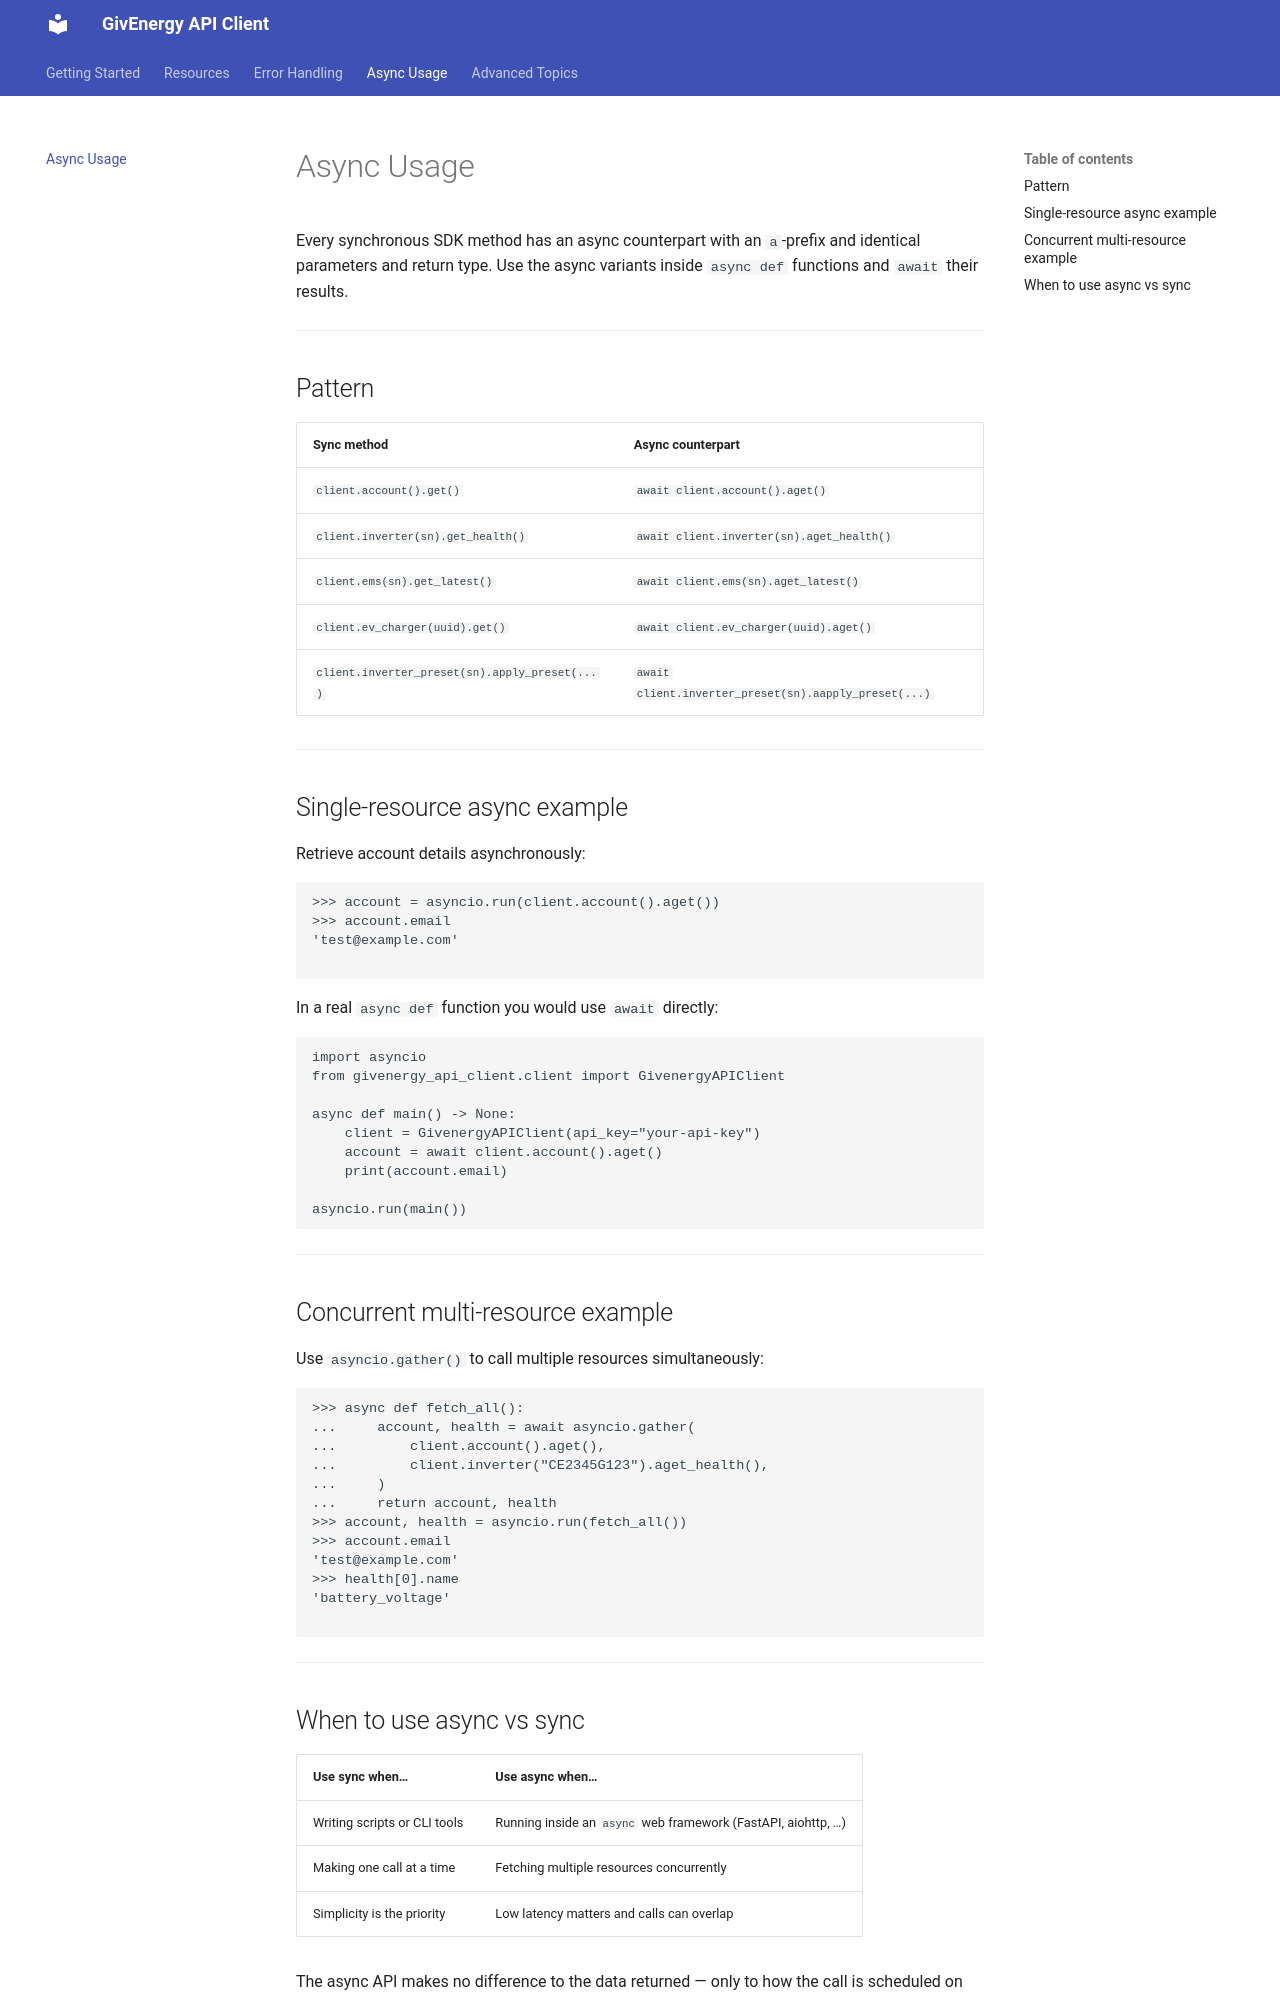

repository: sdonk/givenergy-api-client · page: async/index.html · generator: mkdocs

# Async Usage

Every synchronous SDK method has an async counterpart with an `a`-prefix and identical
parameters and return type. Use the async variants inside `async def` functions and
`await` their results.

---

## Pattern

| Sync method | Async counterpart |
|-------------|-------------------|
| `client.account().get()` | `await client.account().aget()` |
| `client.inverter(sn).get_health()` | `await client.inverter(sn).aget_health()` |
| `client.ems(sn).get_latest()` | `await client.ems(sn).aget_latest()` |
| `client.ev_charger(uuid).get()` | `await client.ev_charger(uuid).aget()` |
| `client.inverter_preset(sn).apply_preset(...)` | `await client.inverter_preset(sn).aapply_preset(...)` |

---

## Single-resource async example

Retrieve account details asynchronously:

```python
>>> account = asyncio.run(client.account().aget())
>>> account.email
'test@example.com'

```

In a real `async def` function you would use `await` directly:

```python
import asyncio
from givenergy_api_client.client import GivenergyAPIClient

async def main() -> None:
    client = GivenergyAPIClient(api_key="your-api-key")
    account = await client.account().aget()
    print(account.email)

asyncio.run(main())
```

---

## Concurrent multi-resource example

Use `asyncio.gather()` to call multiple resources simultaneously:

```python
>>> async def fetch_all():
...     account, health = await asyncio.gather(
...         client.account().aget(),
...         client.inverter("CE2345G123").aget_health(),
...     )
...     return account, health
>>> account, health = asyncio.run(fetch_all())
>>> account.email
'test@example.com'
>>> health[0].name
'battery_voltage'

```

---
